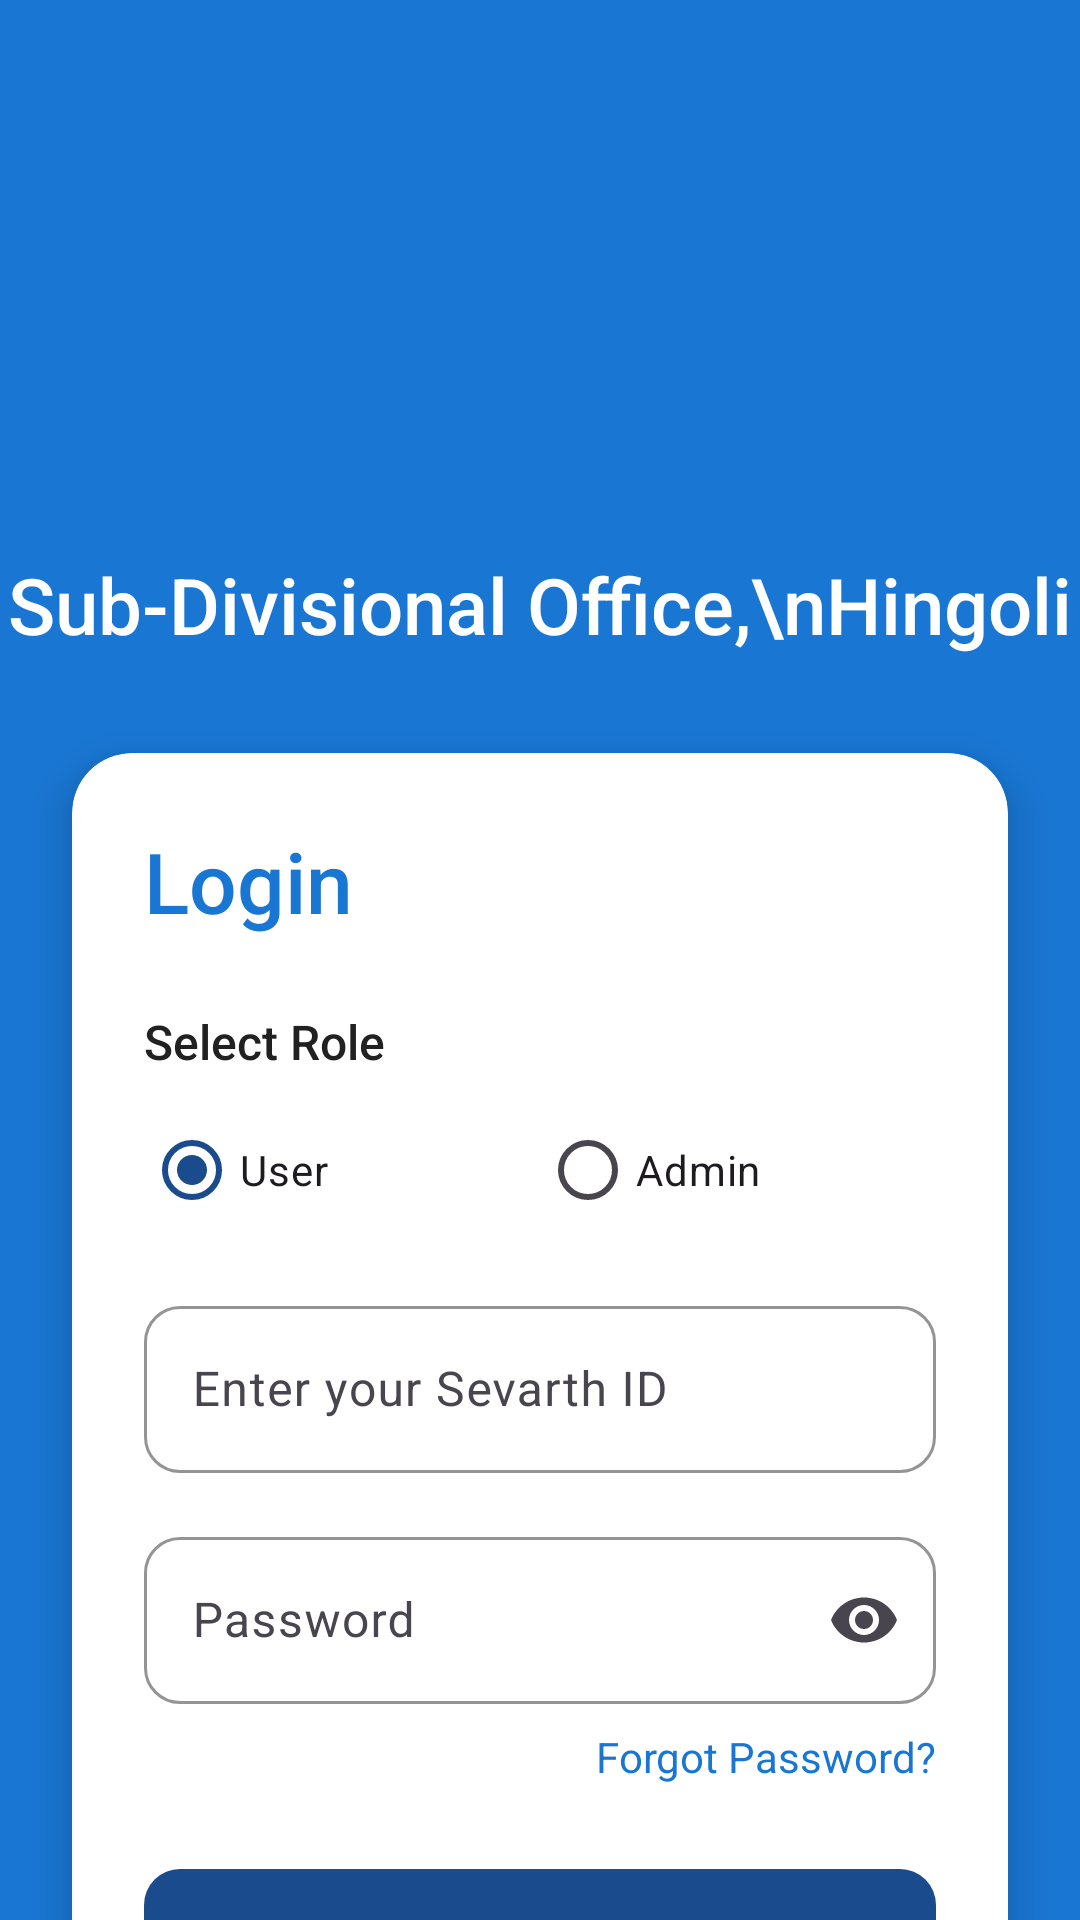

This screen was rendered from an Android layout file. Write that file and the resources it references.
<!-- AndroidManifest.xml: application theme Theme.MyStartup -->
<!-- res/layout/activity_login.xml -->
<?xml version="1.0" encoding="utf-8"?>
<androidx.constraintlayout.widget.ConstraintLayout xmlns:android="http://schemas.android.com/apk/res/android"
    xmlns:app="http://schemas.android.com/apk/res-auto"
    android:layout_width="match_parent"
    android:layout_height="match_parent"
    android:background="@color/blue_primary">

    <ImageView
        android:id="@+id/logoImageView"
        android:layout_width="120dp"
        android:layout_height="120dp"
        android:layout_marginTop="48dp"
        android:background="@drawable/circle_background"
        android:padding="16dp"
        android:src="@drawable/emblem"
        app:layout_constraintEnd_toEndOf="parent"
        app:layout_constraintStart_toStartOf="parent"
        app:layout_constraintTop_toTopOf="parent"
        android:contentDescription="Indian Emblem" />

    <TextView
        android:id="@+id/titleTextView"
        android:layout_width="wrap_content"
        android:layout_height="wrap_content"
        android:layout_marginTop="16dp"
        android:fontFamily="sans-serif-medium"
        android:text="Sub-Divisional Office,\nHingoli"
        android:textAlignment="center"
        android:textColor="@color/white"
        android:textSize="26sp"
        app:layout_constraintEnd_toEndOf="parent"
        app:layout_constraintStart_toStartOf="parent"
        app:layout_constraintTop_toBottomOf="@id/logoImageView" />

    <androidx.cardview.widget.CardView
        android:layout_width="match_parent"
        android:layout_height="wrap_content"
        android:layout_marginStart="24dp"
        android:layout_marginTop="32dp"
        android:layout_marginEnd="24dp"
        app:cardCornerRadius="20dp"
        app:cardElevation="8dp"
        app:layout_constraintTop_toBottomOf="@id/titleTextView">

        <LinearLayout
            android:layout_width="match_parent"
            android:layout_height="wrap_content"
            android:orientation="vertical"
            android:padding="24dp">

            <TextView
                android:layout_width="wrap_content"
                android:layout_height="wrap_content"
                android:fontFamily="sans-serif-medium"
                android:text="Login"
                android:textColor="@color/blue_primary"
                android:textSize="28sp" />

            <TextView
                android:layout_width="wrap_content"
                android:layout_height="wrap_content"
                android:layout_marginTop="24dp"
                android:fontFamily="sans-serif-medium"
                android:text="Select Role"
                android:textColor="@color/text_primary"
                android:textSize="16sp" />

            <RadioGroup
                android:id="@+id/roleRadioGroup"
                android:layout_width="match_parent"
                android:layout_height="wrap_content"
                android:layout_marginTop="8dp"
                android:orientation="horizontal">

                <RadioButton
                    android:id="@+id/userRadioButton"
                    android:layout_width="0dp"
                    android:layout_height="wrap_content"
                    android:layout_weight="1"
                    android:buttonTint="@color/blue_primary"
                    android:checked="true"
                    android:fontFamily="sans-serif"
                    android:text="User" />

                <RadioButton
                    android:id="@+id/adminRadioButton"
                    android:layout_width="0dp"
                    android:layout_height="wrap_content"
                    android:layout_weight="1"
                    android:buttonTint="@color/blue_primary"
                    android:fontFamily="sans-serif"
                    android:text="Admin" />

            </RadioGroup>

            <com.google.android.material.textfield.TextInputLayout
                android:layout_width="match_parent"
                android:layout_height="wrap_content"
                android:layout_marginTop="16dp"
                android:hint="Enter your Sevarth ID"
                app:boxCornerRadiusBottomEnd="12dp"
                app:boxCornerRadiusBottomStart="12dp"
                app:boxCornerRadiusTopEnd="12dp"
                app:boxCornerRadiusTopStart="12dp"
                app:boxStrokeColor="@color/blue_primary"
                app:hintTextColor="@color/blue_primary">

                <com.google.android.material.textfield.TextInputEditText
                    android:id="@+id/sevarthIdEditText"
                    android:layout_width="match_parent"
                    android:layout_height="wrap_content"
                    android:fontFamily="sans-serif"
                    android:inputType="text"
                    android:maxLines="1" />

            </com.google.android.material.textfield.TextInputLayout>

            <TextView
                android:id="@+id/sevarthIdErrorText"
                android:layout_width="wrap_content"
                android:layout_height="wrap_content"
                android:layout_marginTop="4dp"
                android:fontFamily="sans-serif"
                android:textColor="@color/error_red"
                android:textSize="12sp"
                android:visibility="gone" />

            <com.google.android.material.textfield.TextInputLayout
                android:layout_width="match_parent"
                android:layout_height="wrap_content"
                android:layout_marginTop="16dp"
                android:hint="Password"
                app:boxCornerRadiusBottomEnd="12dp"
                app:boxCornerRadiusBottomStart="12dp"
                app:boxCornerRadiusTopEnd="12dp"
                app:boxCornerRadiusTopStart="12dp"
                app:boxStrokeColor="@color/blue_primary"
                app:endIconMode="password_toggle"
                app:hintTextColor="@color/blue_primary">

                <com.google.android.material.textfield.TextInputEditText
                    android:id="@+id/passwordEditText"
                    android:layout_width="match_parent"
                    android:layout_height="wrap_content"
                    android:fontFamily="sans-serif"
                    android:inputType="textPassword"
                    android:maxLines="1" />

            </com.google.android.material.textfield.TextInputLayout>

            <TextView
                android:id="@+id/forgotPasswordTextView"
                android:layout_width="wrap_content"
                android:layout_height="wrap_content"
                android:layout_gravity="end"
                android:layout_marginTop="8dp"
                android:fontFamily="sans-serif"
                android:text="Forgot Password?"
                android:textColor="@color/blue_primary" />

            <com.google.android.material.button.MaterialButton
                android:id="@+id/loginButton"
                android:layout_width="match_parent"
                android:layout_height="56dp"
                android:layout_marginTop="24dp"
                android:fontFamily="sans-serif-medium"
                android:text="Login"
                android:textAllCaps="false"
                android:textSize="16sp"
                app:cornerRadius="12dp" />

        </LinearLayout>

    </androidx.cardview.widget.CardView>

    <TextView
        android:layout_width="wrap_content"
        android:layout_height="wrap_content"
        android:layout_marginBottom="16dp"
        android:fontFamily="sans-serif-light"
        android:text="by Stargia\nSanjivani University"
        android:textAlignment="center"
        android:textColor="@color/white"
        android:textSize="14sp"
        app:layout_constraintBottom_toBottomOf="parent"
        app:layout_constraintEnd_toEndOf="parent"
        app:layout_constraintStart_toStartOf="parent" />

</androidx.constraintlayout.widget.ConstraintLayout>
<!-- resources referenced by this layout -->
<resources>
  <color name="blue_primary">#1976D2</color>
  <color name="error_red">#F44336</color>
  <color name="text_primary">#212121</color>
  <color name="white">#FFFFFFFF</color>
  <style name="Theme.MyStartup" parent="Base.Theme.MyStartup" />
  <style name="Base.Theme.MyStartup" parent="Theme.Material3.DayNight.NoActionBar">
          
          <item name="colorPrimary">@color/navy_medium</item>
          <item name="colorPrimaryVariant">@color/navy_dark</item>
          <item name="colorOnPrimary">@color/white</item>
          <item name="colorSecondary">@color/navy_light</item>
          <item name="colorSecondaryVariant">@color/navy_accent</item>
          <item name="colorOnSecondary">@color/white</item>
          <item name="android:statusBarColor">@color/navy_darkest</item>
          <item name="android:windowBackground">@drawable/navy_gradient_background</item>
      </style>
  <color name="navy_medium">#1A4B8C</color>
  <color name="navy_dark">#0D3B66</color>
  <color name="navy_light">#2A6FBF</color>
  <color name="navy_accent">#5D9EED</color>
  <color name="navy_darkest">#0A2342</color>
  <!-- drawable navy_gradient_background (drawable) -->
  <?xml version="1.0" encoding="utf-8"?>
  <shape xmlns:android="http://schemas.android.com/apk/res/android">
      <gradient
          android:angle="135"
          android:startColor="#0A2342"
          android:centerColor="#0D3B66"
          android:endColor="#1A4B8C"
          android:type="linear" />
  </shape>
</resources>
